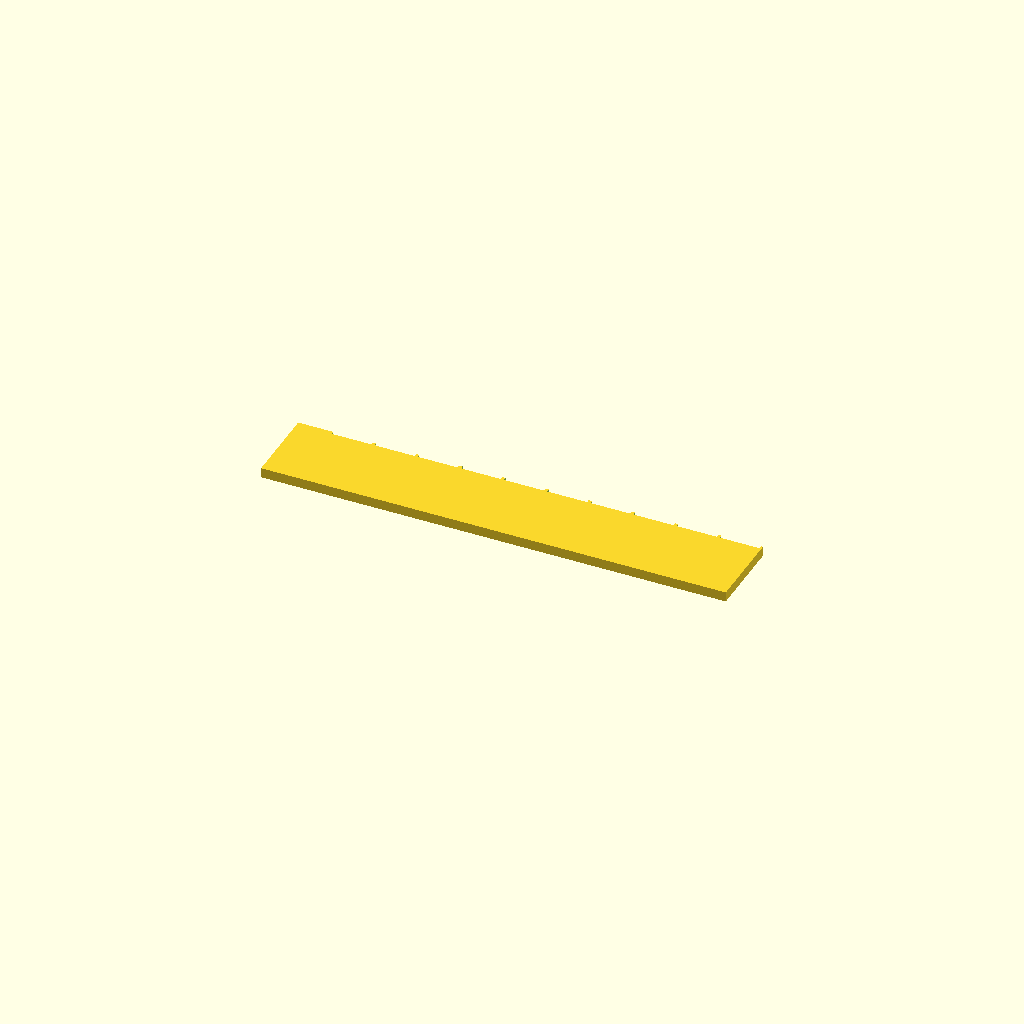
Cell 1: rendered with the file's own defaults.
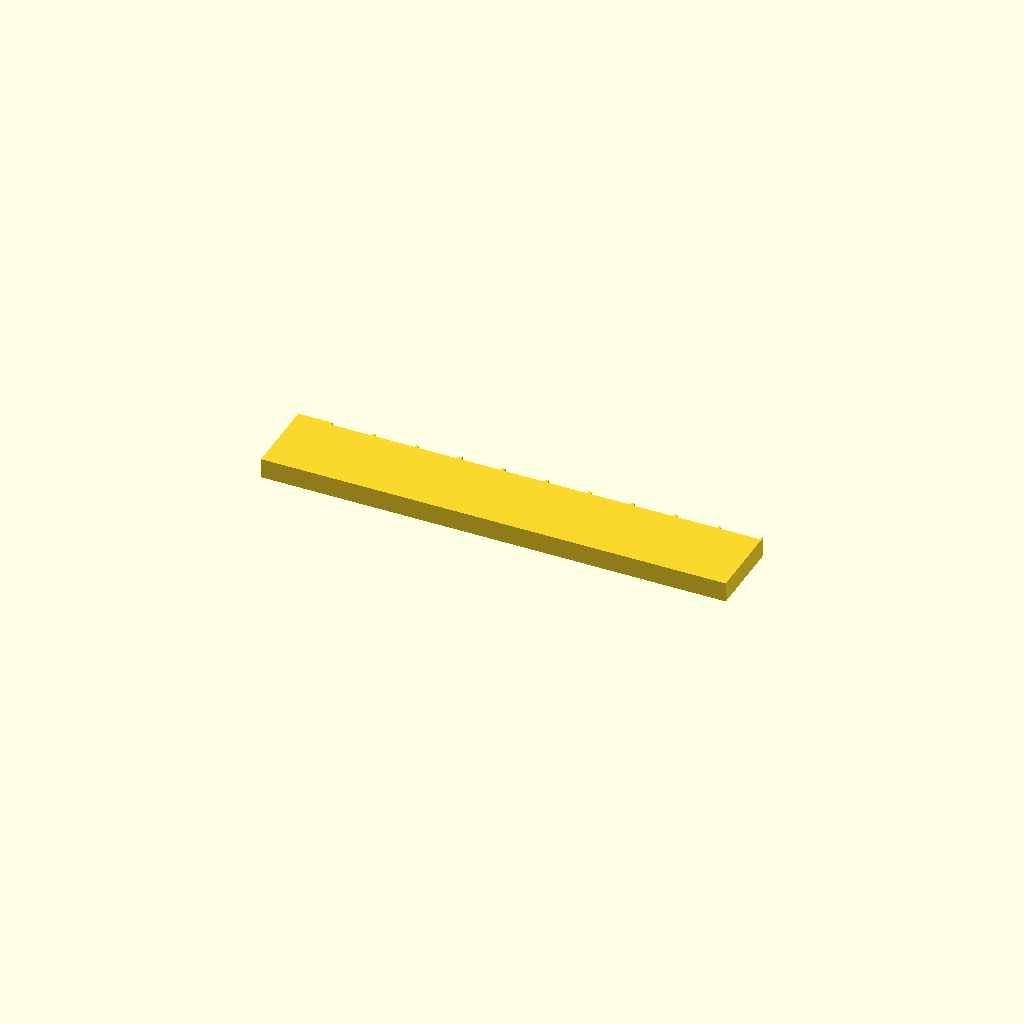
Cell 2 — plate_t set to 3, the other parameters unchanged.
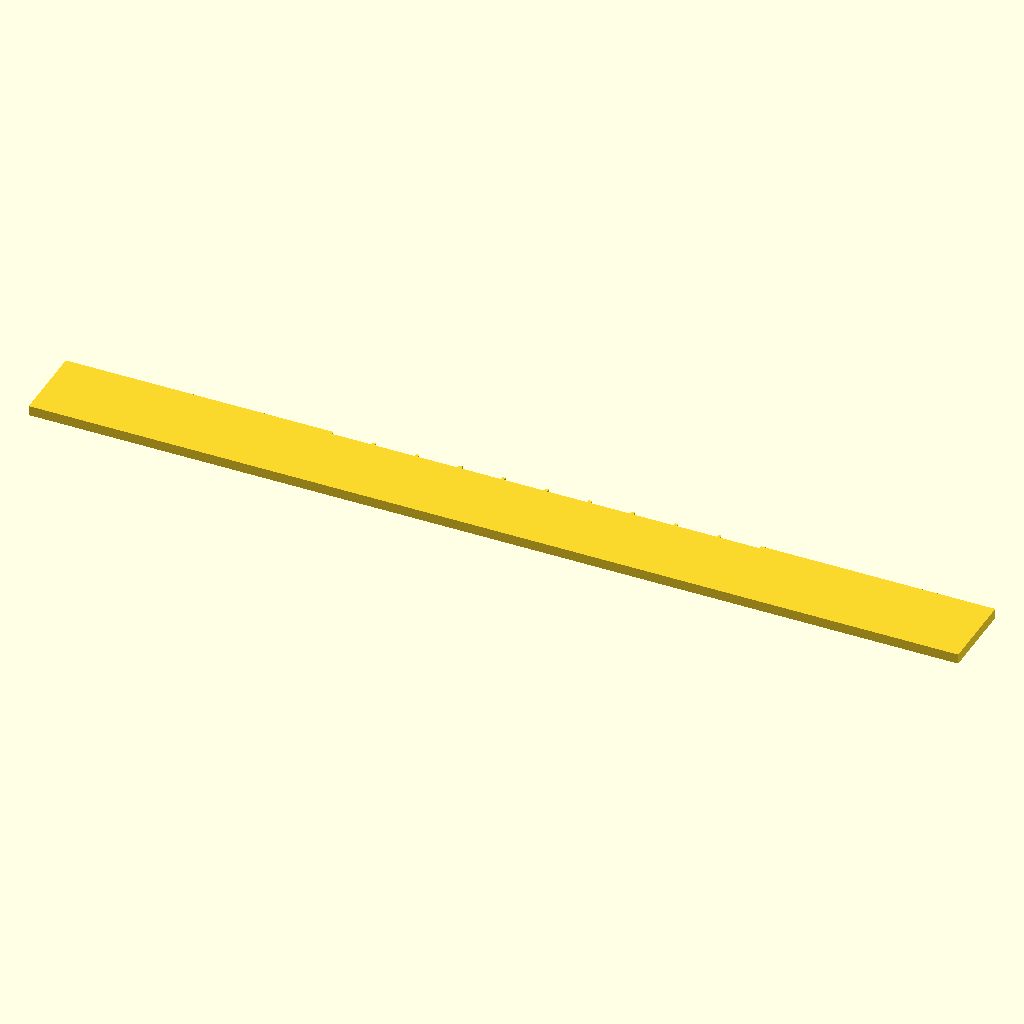
Cell 3: spine_len = 140 (everything else at default).
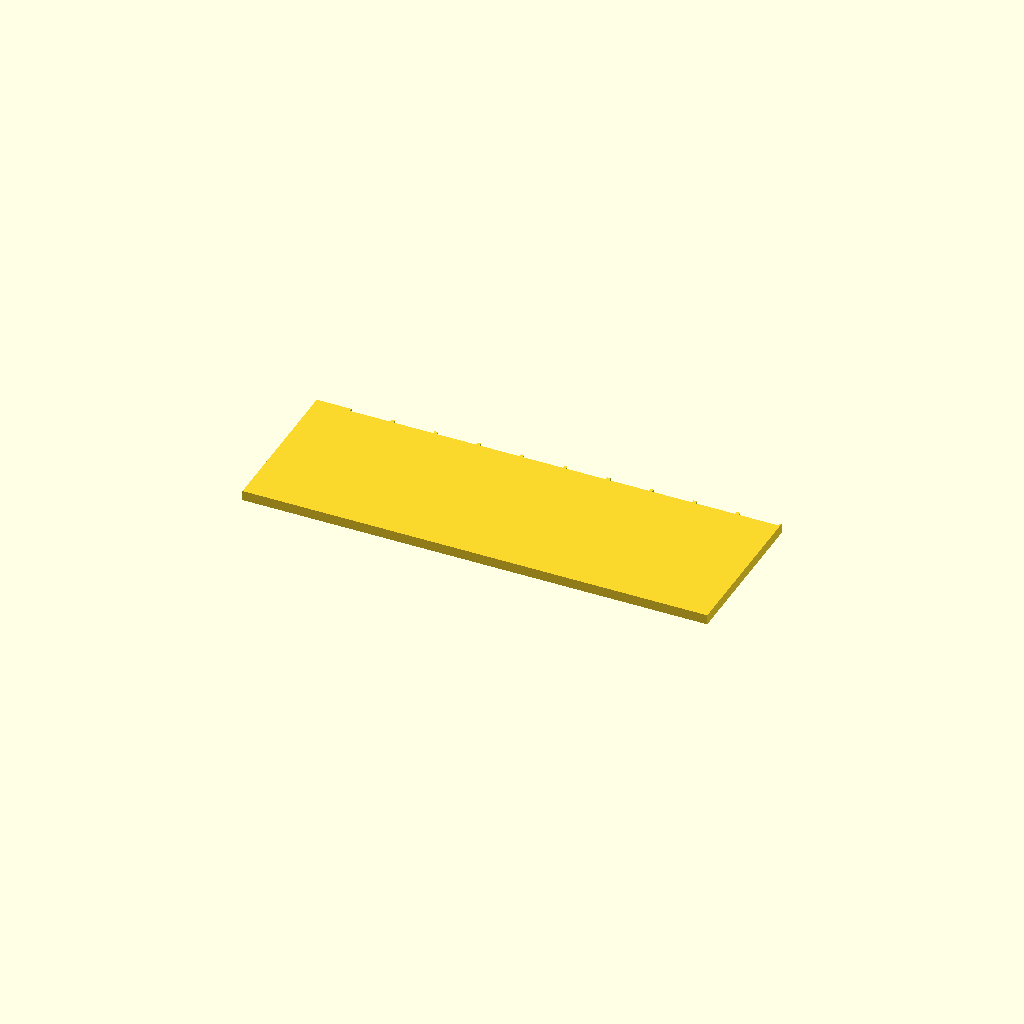
Cell 4 — spine_w set to 24, the other parameters unchanged.
One fixed orthographic camera (rotation 55°, 0°, 25°; colour scheme Cornfield) for every cell.
The OpenSCAD source (bench/results/gpu-v11s1-g4/code/scadcoder-v11s1/gel_comb_10well_s6_a0.scad):
// 10-well comb for casting agarose gels
// Print orientation: flat on bed, teeth pointing down (-Z)

// ---------- Parameters ----------
plate_t      = 1.5;   // plate thickness (Z)
spine_len    = 70;    // spine length (X)
spine_w      = 12;    // spine width (Y)
tooth_w      = 5.0;   // tooth width (X)
tooth_len    = 12;    // tooth length (Y)
tooth_count  = 10;    // number of teeth
gap          = 1.5;   // gap between teeth (X)
eps          = 0.5;   // cutter overshoot past faces

$fn = 64;

// ---------- Derived ----------
pitch   = tooth_w + gap;          // centre-to-centre spacing of teeth
x_start = -(tooth_count - 1) * pitch / 2;  // first tooth centre (row centred)

// ---------- Model ----------
difference() {
    // Plate: spine + teeth, built upward from z = 0
    union() {
        // Spine (back bar)
        translate([-spine_len / 2, -spine_w / 2, 0])
            cube([spine_len, spine_w, plate_t]);

        // Teeth hanging in -Y from the spine's long edge
        for (i = [0 : tooth_count - 1])
            translate([x_start + i * pitch,
                       spine_w / 2,
                       0])
                cube([tooth_w, tooth_len, plate_t]);
    }

    // Cut out the wells (through the full thickness)
    for (i = [0 : tooth_count - 1])
        translate([x_start + i * pitch - eps,
                   spine_w / 2 - eps,
                   -eps])
            cube([tooth_w + 2 * eps,
                  tooth_len + 2 * eps,
                  plate_t + 2 * eps]);
}
Parameter table extracted from the source (name, type, default, range or options):
plate_t: number, default 1.5
spine_len: number, default 70
spine_w: number, default 12
tooth_w: number, default 5
tooth_len: number, default 12
tooth_count: number, default 10
gap: number, default 1.5
eps: number, default 0.5
